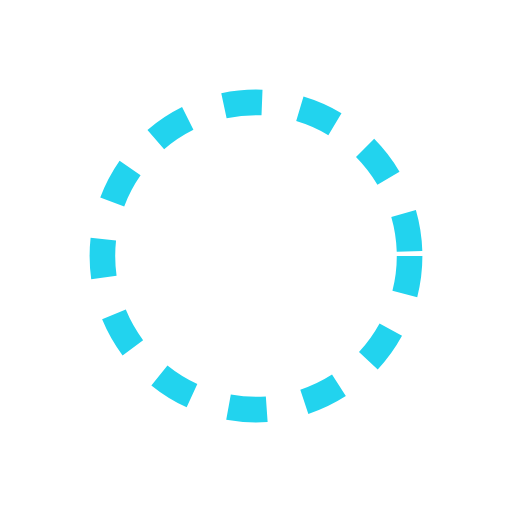
t = 0.00 s
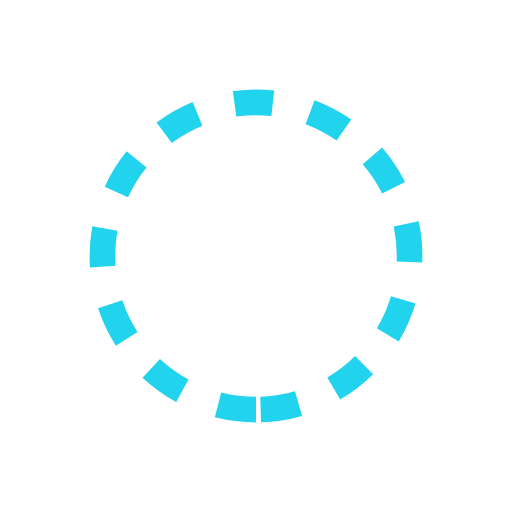
t = 0.30 s
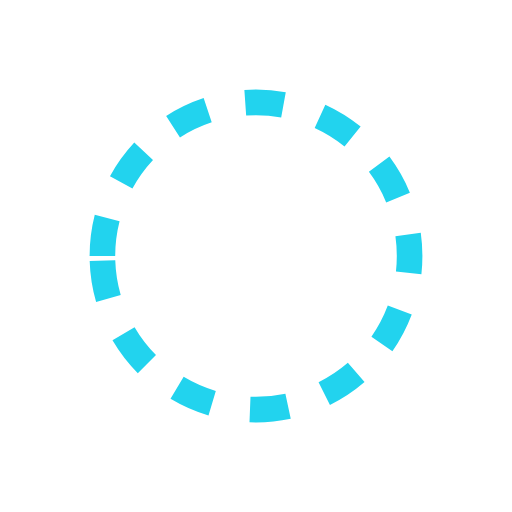
t = 0.60 s
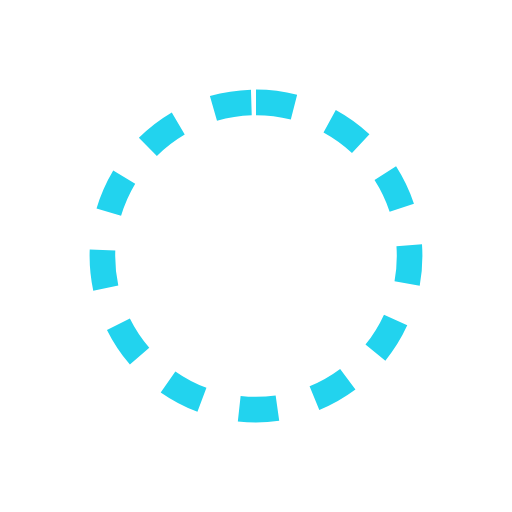
t = 0.90 s

The animated SVG that drew these frames (rendered in a browser with its animation timeline set to each time). Animation: 1 SMIL element (animateTransform=1); one cycle of 1.20 s, repeats indefinitely.

<svg xmlns="http://www.w3.org/2000/svg" viewBox="0 0 80 80" width="80" height="80">
  <circle cx="40" cy="40" r="24" fill="none" stroke="#22d3ee" stroke-width="4" stroke-dasharray="6 6">
    <animateTransform attributeName="transform" type="rotate"
      from="0 40 40" to="360 40 40" dur="1.2s" repeatCount="indefinite"/>
  </circle>
</svg>
